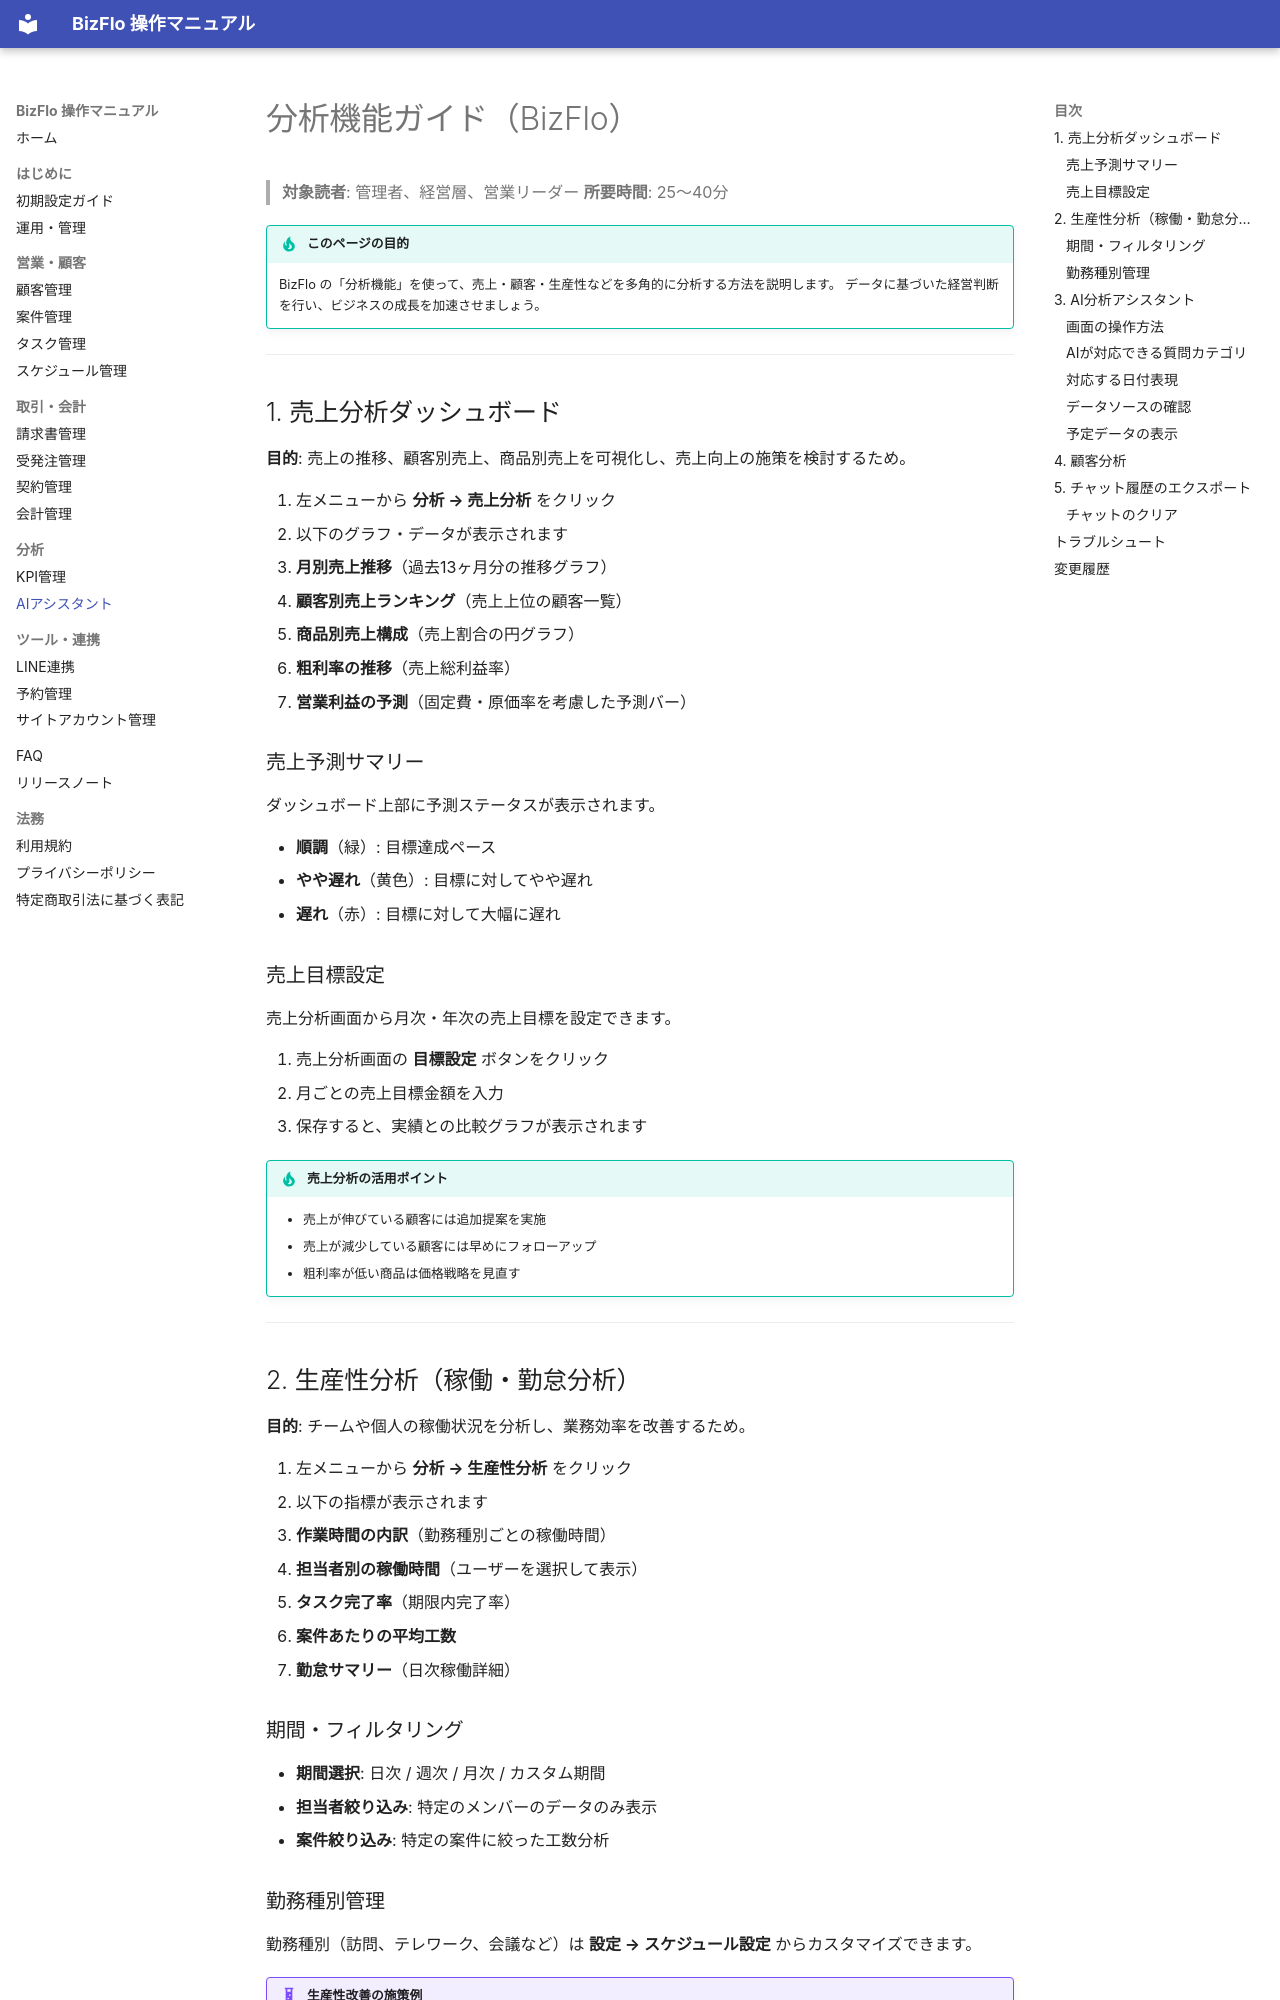

repository: kazuki19950107/bizflo-docs · page: analysis/index.html · generator: mkdocs

# 分析機能ガイド（BizFlo）

> **対象読者**: 管理者、経営層、営業リーダー
> **所要時間**: 25〜40分

!!! tip "このページの目的"
    BizFlo の「分析機能」を使って、売上・顧客・生産性などを多角的に分析する方法を説明します。
    データに基づいた経営判断を行い、ビジネスの成長を加速させましょう。

---

## 1. 売上分析ダッシュボード

**目的**: 売上の推移、顧客別売上、商品別売上を可視化し、売上向上の施策を検討するため。

1. 左メニューから **分析 → 売上分析** をクリック
2. 以下のグラフ・データが表示されます
   - **月別売上推移**（過去13ヶ月分の推移グラフ）
   - **顧客別売上ランキング**（売上上位の顧客一覧）
   - **商品別売上構成**（売上割合の円グラフ）
   - **粗利率の推移**（売上総利益率）
   - **営業利益の予測**（固定費・原価率を考慮した予測バー）

### 売上予測サマリー

ダッシュボード上部に予測ステータスが表示されます。

- **順調**（緑）: 目標達成ペース
- **やや遅れ**（黄色）: 目標に対してやや遅れ
- **遅れ**（赤）: 目標に対して大幅に遅れ

### 売上目標設定

売上分析画面から月次・年次の売上目標を設定できます。

1. 売上分析画面の **目標設定** ボタンをクリック
2. 月ごとの売上目標金額を入力
3. 保存すると、実績との比較グラフが表示されます

!!! tip "売上分析の活用ポイント"
    - 売上が伸びている顧客には追加提案を実施
    - 売上が減少している顧客には早めにフォローアップ
    - 粗利率が低い商品は価格戦略を見直す

---

## 2. 生産性分析（稼働・勤怠分析）

**目的**: チームや個人の稼働状況を分析し、業務効率を改善するため。

1. 左メニューから **分析 → 生産性分析** をクリック
2. 以下の指標が表示されます
   - **作業時間の内訳**（勤務種別ごとの稼働時間）
   - **担当者別の稼働時間**（ユーザーを選択して表示）
   - **タスク完了率**（期限内完了率）
   - **案件あたりの平均工数**
   - **勤怠サマリー**（日次稼働詳細）

### 期間・フィルタリング

- **期間選択**: 日次 / 週次 / 月次 / カスタム期間
- **担当者絞り込み**: 特定のメンバーのデータのみ表示
- **案件絞り込み**: 特定の案件に絞った工数分析
